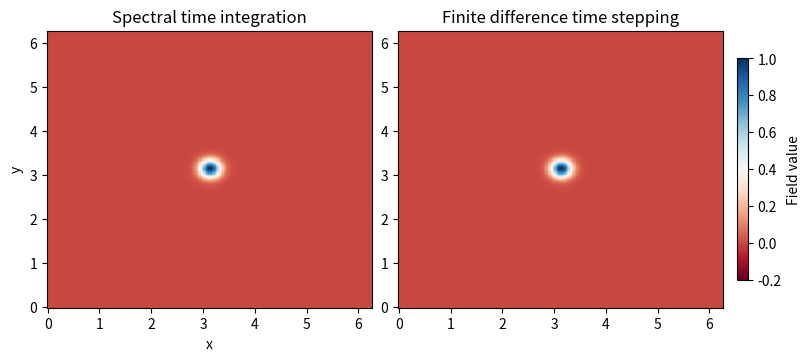

Here is the Python script that generated this plot:
import numpy as np
import matplotlib.pyplot as plt
import matplotlib.animation as animation

# Parameters
L = 2 * np.pi
N = 256
dx = L / N
dy = L / N
dt = 0.01
tmax = 5.0
v_star = 1.0

# Grid
x = np.linspace(0, L, N, endpoint=False)
y = np.linspace(0, L, N, endpoint=False)
X, Y = np.meshgrid(x, y)

# Wavenumbers for FFT
kx = np.fft.fftfreq(N, d=dx) * 2 * np.pi
ky = np.fft.fftfreq(N, d=dy) * 2 * np.pi
KX, KY = np.meshgrid(kx, ky)
k2 = KX ** 2 + KY ** 2
A = -(1 + k2)

# Initial condition
phi0 = np.exp(-((X - L/2)**2 + (Y - L/2)**2) / (0.2)**2)
# phi0 = np.sin(2*X) * np.sin(3*Y)

# --- SPECTRAL TIME INTEGRATION ---
phi_hat0 = np.fft.fft2(phi0)

# --- FINITE DIFFERENCE TIME STEPPING ---
phi_fd = phi0.copy()
t = 0.0
nsteps = int(tmax / dt)

# Prepare arrays to store all frames for animation
frames_spectral = []
frames_fd = []

for step in range(nsteps + 1):
    # Spectral solution at this time
    phase = np.exp(-1j * v_star * KY * t / A)
    phi_hat_t = phi_hat0 * phase
    phi_t = np.real(np.fft.ifft2(phi_hat_t))
    frames_spectral.append(phi_t)

    # Finite difference step
    phi_hat = np.fft.fft2(phi_fd)
    lap_phi_hat = -k2 * phi_hat
    lap_phi = np.real(np.fft.ifft2(lap_phi_hat))
    q = lap_phi - phi_fd

    dphi_dy = np.roll(phi_fd, -1, axis=0) - np.roll(phi_fd, +1, axis=0)
    dphi_dy /= (2 * dy)

    q_new = q - dt * v_star * dphi_dy
    q_new_hat = np.fft.fft2(q_new)
    phi_hat_new = q_new_hat / A
    phi_fd = np.real(np.fft.ifft2(phi_hat_new))
    frames_fd.append(phi_fd)

    t += dt

# --- ANIMATION ---

vmin = min(np.min(f) for f in frames_spectral + frames_fd)
vmax = max(np.max(f) for f in frames_spectral + frames_fd)

fig, axes = plt.subplots(1, 2, figsize=(8, 3.5), constrained_layout=True)
ax1, ax2 = axes

pcm1 = ax1.pcolormesh(X, Y, frames_spectral[0], cmap='RdBu', shading='auto', vmin=vmin, vmax=vmax)
ax1.set_title("Spectral time integration")
# ax1.axis('off')  # Remove this line to show axes
pcm2 = ax2.pcolormesh(X, Y, frames_fd[0], cmap='RdBu', shading='auto', vmin=vmin, vmax=vmax)
ax2.set_title("Finite difference time stepping")
# ax2.axis('off')  # Remove this line to show axes

ax1.set_xlabel('x')
ax1.set_ylabel('y')

cbar = fig.colorbar(pcm2, ax=axes, location='right', shrink=0.8, label='Field value', pad=0.02)

def animate(i):
    pcm1.set_array(frames_spectral[i].ravel())
    pcm2.set_array(frames_fd[i].ravel())
    ax1.set_title(f"Spectral time integration\nt={i*dt:.2f}")
    ax2.set_title(f"Finite difference time stepping\nt={i*dt:.2f}")
    return pcm1, pcm2

ani = animation.FuncAnimation(
    fig, animate, frames=len(frames_spectral), interval=10, blit=False  # interval reduced from 30 to 10 ms
)

plt.show()